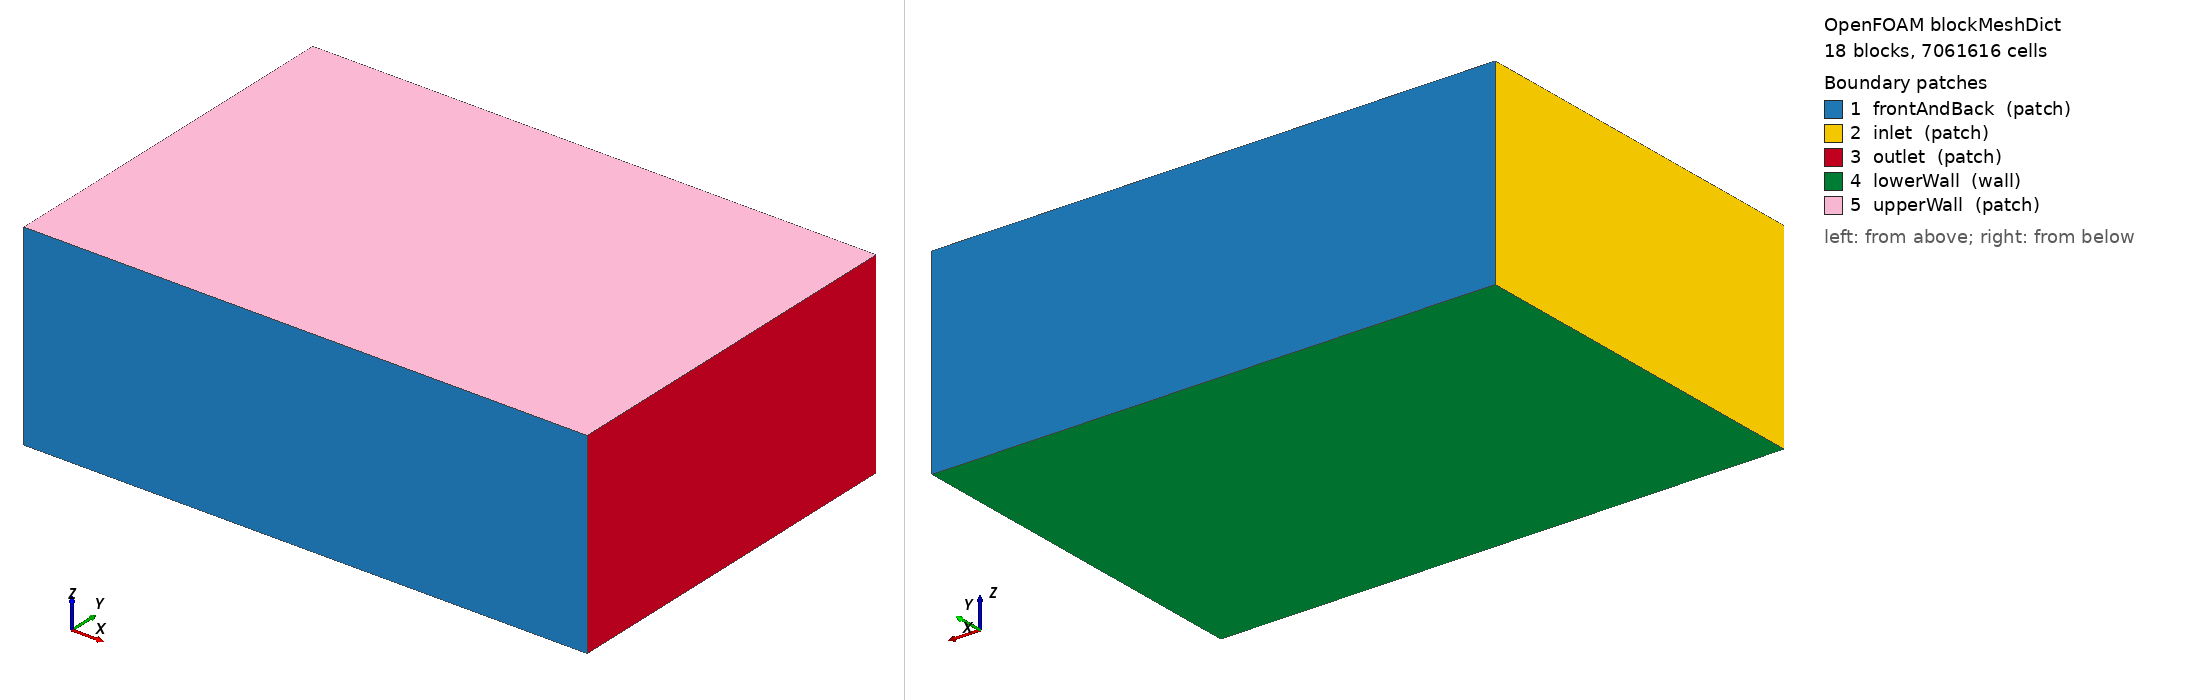

OpenFOAM case: the mesh blockMesh builds from blockMeshDict, 18 block(s), 7061616 cells. Boundary patches (legend numbers): 1 frontAndBack (patch), 2 inlet (patch), 3 outlet (patch), 4 lowerWall (wall), 5 upperWall (patch). Left view from above one corner, right view from below the opposite corner. Boundary conditions: 0 field file(s) under 0/; 0 of 5 drawn patches have an entry in a shipped field file.

=== system/blockMeshDict ===
/*--------------------------------*- C++ -*----------------------------------*\
  =========                 |
  \\      /  F ield         | OpenFOAM: The Open Source CFD Toolbox
   \\    /   O peration     | Website:  https://openfoam.org
    \\  /    A nd           | Version:  8
     \\/     M anipulation  |
\*---------------------------------------------------------------------------*/
FoamFile
{ 
 	 version 	 2.0; 
 	 format 	 ascii;
 	 class 		 dictionary; 
 	 object 	 blockMeshDict; 
}
// * * * * * * * * * * * * * * * * * * * * * * * * * * * * * * * * * * * * * //

convertToMeters 	1.0;

vertices 
( 
	 ( -0.3 -0.4 0.0 )	// 000
	 ( 1.5 -0.4 0.0 )	// 001
	 ( 1.5 0.4 0.0 )	// 002
	 ( -0.3 0.4 0.0 )	// 003
	 ( -0.3 -0.4 0.6 )	// 004
	 ( 1.5 -0.4 0.6 )	// 005
	 ( 1.5 0.4 0.6 )	// 006
	 ( -0.3 0.4 0.6 )	// 007
	 ( -0.3 -0.4 2.1 )	// 008
	 ( 1.5 -0.4 2.1 )	// 009
	 ( 1.5 0.4 2.1 )	// 010
	 ( -0.3 0.4 2.1 )	// 011
	 ( -2.0 -0.4 0.0 )	// 012
	 ( -2.0 0.4 0.0 )	// 013
	 ( -2.0 -0.4 0.6 )	// 014
	 ( -2.0 0.4 0.6 )	// 015
	 ( 4.0 -0.4 0.0 )	// 016
	 ( 4.0 0.4 0.0 )	// 017
	 ( 4.0 -0.4 0.6 )	// 018
	 ( 4.0 0.4 0.6 )	// 019
	 ( -2.0 -0.4 2.1 )	// 020
	 ( -2.0 0.4 2.1 )	// 021
	 ( 4.0 -0.4 2.1 )	// 022
	 ( 4.0 0.4 2.1 )	// 023
	 ( -0.3 -2.0 0.0 )	// 024
	 ( 1.5 -2.0 0.0 )	// 025
	 ( -0.3 -2.0 0.6 )	// 026
	 ( 1.5 -2.0 0.6 )	// 027
	 ( -0.3 -2.0 2.1 )	// 028
	 ( 1.5 -2.0 2.1 )	// 029
	 ( -2.0 -2.0 0.0 )	// 030
	 ( -2.0 -2.0 0.6 )	// 031
	 ( 4.0 -2.0 0.0 )	// 032
	 ( 4.0 -2.0 0.6 )	// 033
	 ( -2.0 -2.0 2.1 )	// 034
	 ( 4.0 -2.0 2.1 )	// 035
	 ( 1.5 2.0 0.0 )	// 036
	 ( -0.3 2.0 0.0 )	// 037
	 ( 1.5 2.0 0.6 )	// 038
	 ( -0.3 2.0 0.6 )	// 039
	 ( 1.5 2.0 2.1 )	// 040
	 ( -0.3 2.0 2.1 )	// 041
	 ( -2.0 2.0 0.0 )	// 042
	 ( -2.0 2.0 0.6 )	// 043
	 ( 4.0 2.0 0.0 )	// 044
	 ( 4.0 2.0 0.6 )	// 045
	 ( -2.0 2.0 2.1 )	// 046
	 ( 4.0 2.0 2.1 )	// 047
); 

edges 
( 
); 

blocks 
( 
	hex
		( 0  1  2  3  4  5  6  7)	lambdaZone	( 257  114  86)	simpleGrading 	( 1.0  1.0  1.0)

	hex
		( 4  5  6  7  8  9  10  11)	( 257  114  30)	simpleGrading 	( 1.0  1.0  20)

	hex
		( 12  0  3  13  14  4  7  15)	( 34  114  86)	simpleGrading 	( 0.05  1.0  1.0)

	hex
		( 1  16  17  2  5  18  19  6)	( 51  114  86)	simpleGrading 	( 20  1.0  1.0)

	hex
		( 14  4  7  15  20  8  11  21)	( 34  114  30)	simpleGrading 	( 0.05  1.0  20)

	hex
		( 5  18  19  6  9  22  23  10)	( 51  114  30)	simpleGrading 	( 20  1.0  20)

	hex
		( 24  25  1  0  26  27  5  4)	( 257  32  86)	simpleGrading 	( 1.0  0.05  1.0)

	hex
		( 26  27  5  4  28  29  9  8)	( 257  32  30)	simpleGrading 	( 1.0  0.05  20)

	hex
		( 30  24  0  12  31  26  4  14)	( 34  32  86)	simpleGrading 	( 0.05  0.05  1.0)

	hex
		( 25  32  16  1  27  33  18  5)	( 51  32  86)	simpleGrading 	( 20  0.05  1.0)

	hex
		( 31  26  4  14  34  28  8  20)	( 34  32  30)	simpleGrading 	( 0.05  0.05  20)

	hex
		( 27  33  18  5  29  35  22  9)	( 51  32  30)	simpleGrading 	( 20  0.05  20)

	hex
		( 3  2  36  37  7  6  38  39)	( 257  32  86)	simpleGrading 	( 1.0  20  1.0)

	hex
		( 7  6  38  39  11  10  40  41)	( 257  32  30)	simpleGrading 	( 1.0  20  20)

	hex
		( 13  3  37  42  15  7  39  43)	( 34  32  86)	simpleGrading 	( 0.05  20  1.0)

	hex
		( 2  17  44  36  6  19  45  38)	( 51  32  86)	simpleGrading 	( 20  20  1.0)

	hex
		( 15  7  39  43  21  11  41  46)	( 34  32  30)	simpleGrading 	( 0.05  20  20)

	hex
		( 6  19  45  38  10  23  47  40)	( 51  32  30)	simpleGrading 	( 20  20  20)

); 

boundary 
( 
	frontAndBack
	{
		type patch;
		faces
		(
			( 24  25  27  26)
			( 26  27  29  28)
			( 30  24  26  31)
			( 25  32  33  27)
			( 31  26  28  34)
			( 27  33  35  29)
			( 37  36  38  39)
			( 39  38  40  41)
			( 42  37  39  43)
			( 36  44  45  38)
			( 43  39  41  46)
			( 38  45  47  40)
		);
	}

	inlet
	{
		type patch;
		faces
		(
			( 12  13  15  14)
			( 14  15  21  20)
			( 30  12  14  31)
			( 13  42  43  15)
			( 31  14  20  34)
			( 15  43  46  21)
		);
	}

	outlet
	{
		type patch;
		faces
		(
			( 16  17  19  18)
			( 18  19  23  22)
			( 32  16  18  33)
			( 17  44  45  19)
			( 33  18  22  35)
			( 19  45  47  23)
		);
	}

	lowerWall
	{
		type wall;
		faces
		(
			( 0  1  2  3)
			( 12  0  3  13)
			( 1  16  17  2)
			( 24  25  1  0)
			( 30  24  0  12)
			( 25  32  16  1)
			( 3  2  36  37)
			( 13  3  37  42)
			( 2  17  44  36)
		);
	}

	upperWall
	{
		type patch;
		faces
		(
			( 8  9  10  11)
			( 20  8  11  21)
			( 9  22  23  10)
			( 28  29  9  8)
			( 11  10  40  41)
			( 34  28  8  20)
			( 21  11  41  46)
			( 29  35  22  9)
			( 10  23  47  40)
		);
	}

); 

mergePatchPairs 
( 
); 



=== system/controlDict ===
/*--------------------------------*- C++ -*----------------------------------*\
  =========                 |
  \\      /  F ield         | OpenFOAM: The Open Source CFD Toolbox
   \\    /   O peration     | Website:  https://openfoam.org
    \\  /    A nd           | Version:  7
     \\/     M anipulation  |
\*---------------------------------------------------------------------------*/
FoamFile
{
    version     2.0;
    format      ascii;
    class       dictionary;
    location    "system";
    object      controlDict;
}
// * * * * * * * * * * * * * * * * * * * * * * * * * * * * * * * * * * * * * //

application     simpleFoam;

startFrom       latestTime;

startTime       0;

stopAt          writeNow;

endTime         1000;

deltaT          1;

writeInterval   $endTime;

purgeWrite      0;

writeFormat     ascii;

writePrecision  10;

writeCompression uncompressed;

timeFormat      general;

timePrecision   6;

runTimeModifiable yes;

libs
(
);

functions
{
      #include "residuals"
}

// ************************************************************************* //
